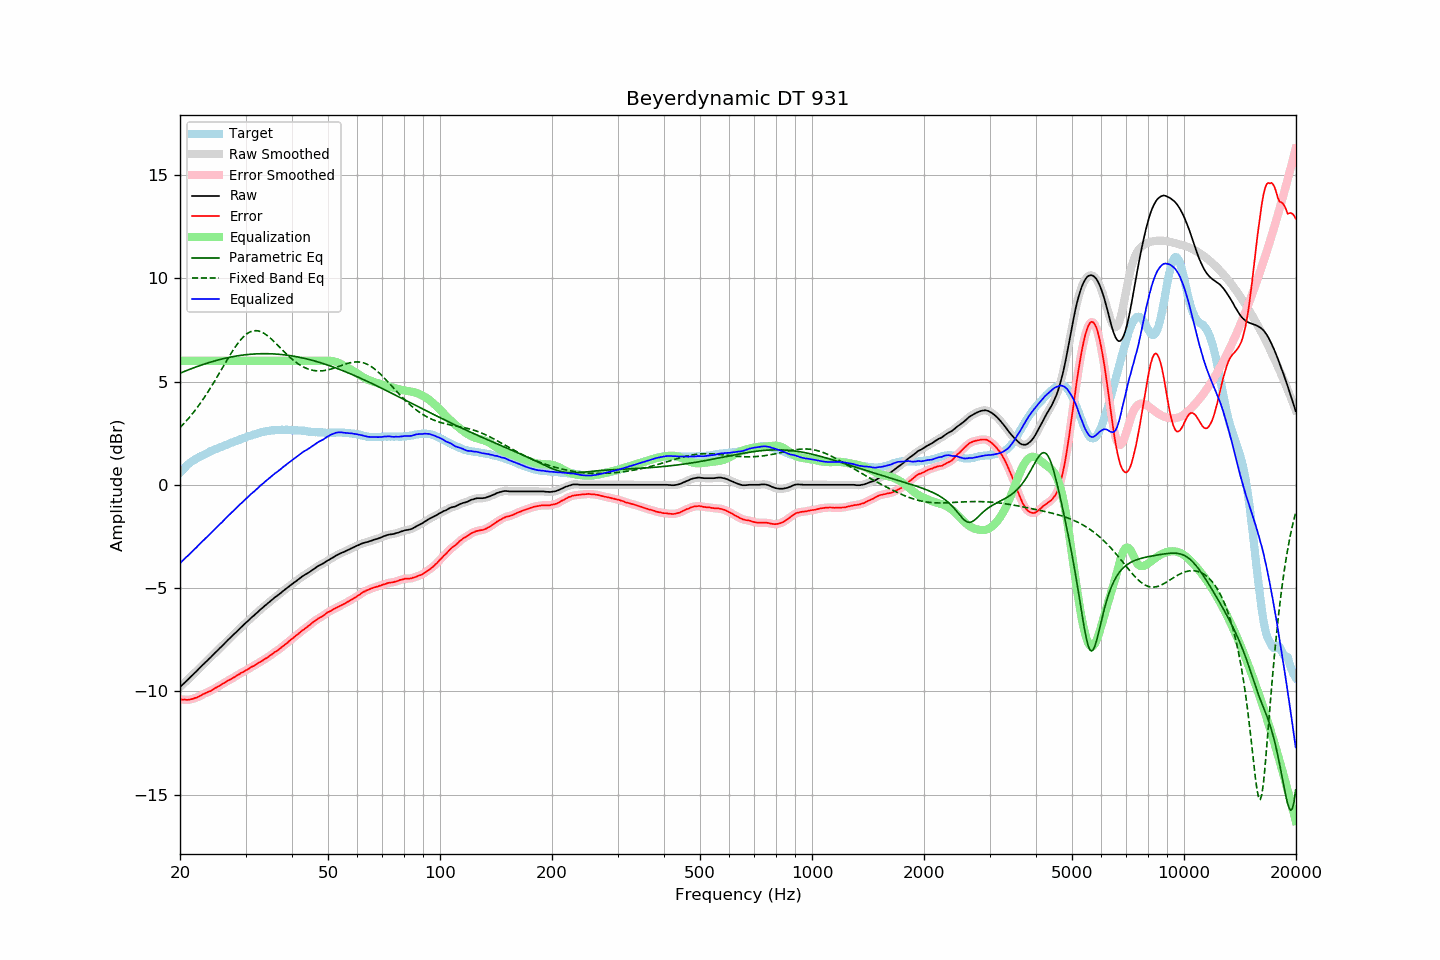

Data behind this chart, as committed beside it:
frequency, raw, error, smoothed, error_smoothed, equalization, parametric_eq, fixed_band_eq, equalized_raw, equalized_smoothed, target
20.00, -9.80, -10.38, -9.80, -10.38, 6.00, 5.40, 2.77, -3.80, -3.80, 0.58
20.20, -9.72, -10.39, -9.72, -10.39, 6.00, 5.43, 2.85, -3.72, -3.72, 0.67
20.40, -9.65, -10.40, -9.65, -10.40, 6.00, 5.47, 2.93, -3.65, -3.65, 0.75
20.61, -9.57, -10.39, -9.57, -10.40, 6.00, 5.50, 3.01, -3.57, -3.57, 0.82
20.81, -9.50, -10.41, -9.50, -10.41, 6.00, 5.53, 3.10, -3.50, -3.50, 0.91
21.02, -9.42, -10.41, -9.42, -10.41, 6.00, 5.56, 3.19, -3.42, -3.42, 0.99
21.23, -9.35, -10.40, -9.35, -10.40, 6.00, 5.59, 3.28, -3.35, -3.35, 1.05
21.44, -9.27, -10.38, -9.27, -10.38, 6.00, 5.62, 3.37, -3.27, -3.27, 1.11
21.66, -9.20, -10.36, -9.20, -10.36, 6.00, 5.65, 3.47, -3.20, -3.20, 1.16
21.87, -9.12, -10.33, -9.12, -10.34, 6.00, 5.68, 3.57, -3.12, -3.12, 1.21
22.09, -9.05, -10.31, -9.05, -10.31, 6.00, 5.71, 3.67, -3.05, -3.05, 1.26
22.31, -8.97, -10.28, -8.97, -10.28, 6.00, 5.74, 3.77, -2.97, -2.97, 1.31
22.54, -8.89, -10.24, -8.89, -10.24, 6.00, 5.76, 3.88, -2.89, -2.89, 1.35
22.76, -8.81, -10.20, -8.81, -10.20, 6.00, 5.79, 3.99, -2.81, -2.81, 1.39
22.99, -8.73, -10.15, -8.73, -10.16, 6.00, 5.82, 4.10, -2.73, -2.73, 1.42
23.22, -8.66, -10.12, -8.66, -10.12, 6.00, 5.84, 4.21, -2.66, -2.66, 1.46
23.45, -8.58, -10.08, -8.58, -10.08, 6.00, 5.87, 4.33, -2.58, -2.58, 1.50
23.69, -8.51, -10.05, -8.51, -10.05, 6.00, 5.89, 4.45, -2.51, -2.51, 1.54
23.92, -8.43, -10.01, -8.43, -10.01, 6.00, 5.92, 4.57, -2.43, -2.43, 1.58
24.16, -8.36, -9.99, -8.36, -9.98, 6.00, 5.94, 4.70, -2.36, -2.36, 1.63
24.40, -8.28, -9.94, -8.28, -9.93, 6.00, 5.96, 4.82, -2.28, -2.28, 1.66
24.65, -8.20, -9.89, -8.20, -9.89, 6.00, 5.99, 4.95, -2.20, -2.20, 1.69
24.89, -8.12, -9.84, -8.12, -9.84, 6.00, 6.01, 5.08, -2.12, -2.12, 1.72
25.14, -8.05, -9.81, -8.04, -9.80, 6.00, 6.03, 5.21, -2.05, -2.04, 1.76
25.39, -7.97, -9.75, -7.97, -9.76, 6.00, 6.05, 5.34, -1.97, -1.97, 1.79
25.65, -7.89, -9.72, -7.89, -9.71, 6.00, 6.07, 5.48, -1.89, -1.89, 1.82
25.91, -7.82, -9.67, -7.82, -9.66, 6.00, 6.09, 5.61, -1.82, -1.82, 1.84
26.16, -7.74, -9.61, -7.74, -9.62, 6.00, 6.11, 5.74, -1.74, -1.74, 1.87
26.43, -7.66, -9.57, -7.66, -9.57, 6.00, 6.13, 5.88, -1.66, -1.66, 1.91
26.69, -7.58, -9.52, -7.58, -9.52, 6.00, 6.14, 6.01, -1.58, -1.58, 1.94
26.96, -7.50, -9.47, -7.50, -9.48, 6.00, 6.16, 6.14, -1.50, -1.50, 1.97
27.23, -7.43, -9.44, -7.43, -9.43, 6.00, 6.18, 6.27, -1.43, -1.43, 2.01
27.50, -7.35, -9.39, -7.35, -9.39, 6.00, 6.19, 6.39, -1.35, -1.35, 2.04
27.77, -7.28, -9.34, -7.28, -9.35, 6.00, 6.21, 6.52, -1.28, -1.28, 2.06
28.05, -7.21, -9.31, -7.20, -9.30, 6.00, 6.22, 6.63, -1.21, -1.20, 2.10
28.33, -7.13, -9.25, -7.13, -9.25, 6.00, 6.23, 6.75, -1.13, -1.13, 2.12
28.62, -7.05, -9.20, -7.05, -9.20, 6.00, 6.25, 6.85, -1.05, -1.05, 2.15
28.90, -6.98, -9.17, -6.98, -9.16, 6.00, 6.26, 6.95, -0.98, -0.98, 2.19
29.19, -6.90, -9.11, -6.90, -9.12, 6.00, 6.27, 7.04, -0.90, -0.90, 2.21
29.48, -6.83, -9.08, -6.83, -9.07, 6.00, 6.28, 7.13, -0.83, -0.83, 2.25
29.78, -6.75, -9.02, -6.75, -9.03, 6.00, 6.29, 7.21, -0.75, -0.75, 2.27
30.08, -6.68, -8.98, -6.68, -8.99, 6.00, 6.30, 7.27, -0.68, -0.68, 2.30
30.38, -6.61, -8.94, -6.61, -8.94, 6.00, 6.31, 7.33, -0.61, -0.61, 2.33
30.68, -6.54, -8.90, -6.54, -8.89, 6.00, 6.31, 7.38, -0.54, -0.54, 2.36
30.99, -6.46, -8.84, -6.46, -8.85, 6.00, 6.32, 7.41, -0.46, -0.46, 2.38
31.30, -6.39, -8.80, -6.39, -8.80, 6.00, 6.33, 7.44, -0.39, -0.39, 2.41
31.61, -6.33, -8.77, -6.33, -8.76, 6.00, 6.33, 7.46, -0.33, -0.33, 2.44
31.93, -6.26, -8.72, -6.26, -8.71, 6.00, 6.34, 7.46, -0.26, -0.26, 2.46
32.24, -6.19, -8.66, -6.19, -8.67, 6.00, 6.34, 7.46, -0.19, -0.19, 2.47
32.57, -6.11, -8.61, -6.11, -8.62, 6.00, 6.34, 7.44, -0.11, -0.11, 2.50
32.89, -6.04, -8.57, -6.04, -8.57, 6.00, 6.35, 7.42, -0.04, -0.04, 2.53
33.22, -5.98, -8.53, -5.97, -8.52, 6.00, 6.35, 7.39, 0.02, 0.03, 2.55
33.55, -5.91, -8.48, -5.91, -8.48, 6.00, 6.35, 7.35, 0.09, 0.09, 2.57
33.89, -5.84, -8.42, -5.84, -8.43, 6.00, 6.35, 7.30, 0.16, 0.16, 2.58
34.23, -5.78, -8.39, -5.78, -8.38, 6.00, 6.35, 7.24, 0.22, 0.22, 2.60
34.57, -5.71, -8.32, -5.71, -8.33, 6.00, 6.35, 7.18, 0.29, 0.29, 2.61
34.92, -5.65, -8.27, -5.65, -8.27, 6.00, 6.35, 7.12, 0.35, 0.35, 2.62
35.27, -5.58, -8.22, -5.58, -8.21, 6.00, 6.34, 7.05, 0.42, 0.42, 2.64
35.62, -5.52, -8.16, -5.52, -8.16, 6.00, 6.34, 6.97, 0.48, 0.48, 2.64
35.97, -5.45, -8.09, -5.46, -8.11, 6.00, 6.33, 6.90, 0.55, 0.54, 2.65
... 635 more rows
